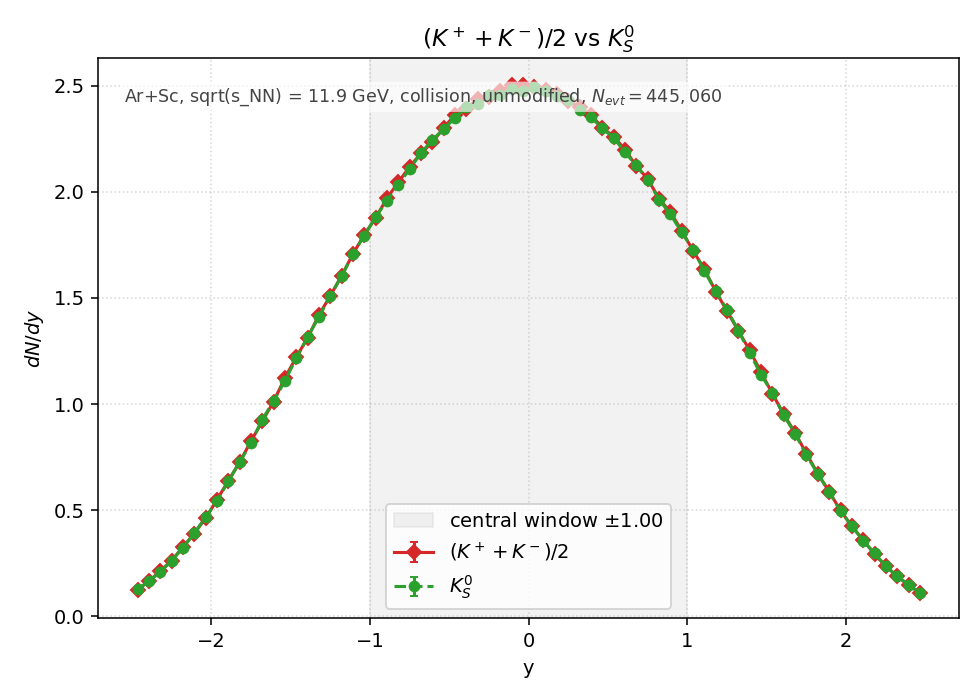

Source data for this figure (header and first rows):
y_lo, y_hi, y_center, KmeanCharged_value, KmeanCharged_err, TwoK0S_value, TwoK0S_err
-2.5, -2.429, -2.464, 1.261088e-01, 1.408356e-03, 1.267222e-01, 1.411777e-03
-2.429, -2.357, -2.393, 1.651777e-01, 1.611816e-03, 1.659484e-01, 1.615572e-03
-2.357, -2.286, -2.321, 2.131960e-01, 1.831172e-03, 2.091224e-01, 1.813594e-03
-2.286, -2.214, -2.25, 2.626455e-01, 2.032473e-03, 2.616074e-01, 2.028452e-03
-2.214, -2.143, -2.179, 3.262661e-01, 2.265300e-03, 3.226329e-01, 2.252652e-03
-2.143, -2.071, -2.107, 3.901699e-01, 2.477232e-03, 3.913652e-01, 2.481023e-03
-2.071, -2, -2.036, 4.622523e-01, 2.696369e-03, 4.664360e-01, 2.708543e-03
-2, -1.929, -1.964, 5.481913e-01, 2.936336e-03, 5.426707e-01, 2.921514e-03
-1.929, -1.857, -1.893, 6.382825e-01, 3.168445e-03, 6.354357e-01, 3.161372e-03
-1.857, -1.786, -1.821, 7.252752e-01, 3.377467e-03, 7.255584e-01, 3.378127e-03
-1.786, -1.714, -1.75, 8.245989e-01, 3.601315e-03, 8.160742e-01, 3.582652e-03
-1.714, -1.643, -1.679, 9.184177e-01, 3.800667e-03, 9.268481e-01, 3.818071e-03
-1.643, -1.571, -1.607, 1.011718e+00, 3.989049e-03, 1.014596e+00, 3.994719e-03
-1.571, -1.5, -1.536, 1.123624e+00, 4.203879e-03, 1.108886e+00, 4.176219e-03
-1.5, -1.429, -1.464, 1.220981e+00, 4.382221e-03, 1.216169e+00, 4.373576e-03
-1.429, -1.357, -1.393, 1.311655e+00, 4.542025e-03, 1.315555e+00, 4.548773e-03
-1.357, -1.286, -1.321, 1.419880e+00, 4.725694e-03, 1.410664e+00, 4.710332e-03
-1.286, -1.214, -1.25, 1.509799e+00, 4.873032e-03, 1.509295e+00, 4.872220e-03
-1.214, -1.143, -1.179, 1.604341e+00, 5.023288e-03, 1.602485e+00, 5.020382e-03
-1.143, -1.071, -1.107, 1.707219e+00, 5.181845e-03, 1.705442e+00, 5.179147e-03
-1.071, -1, -1.036, 1.797389e+00, 5.316928e-03, 1.793803e+00, 5.311622e-03
-1, -0.9286, -0.9643, 1.876942e+00, 5.433319e-03, 1.881236e+00, 5.439530e-03
-0.9286, -0.8571, -0.8929, 1.969361e+00, 5.565478e-03, 1.957345e+00, 5.548472e-03
-0.8571, -0.7857, -0.8214, 2.044527e+00, 5.670693e-03, 2.031535e+00, 5.652647e-03
-0.7857, -0.7143, -0.7500, 2.117836e+00, 5.771463e-03, 2.107990e+00, 5.758031e-03
-0.7143, -0.6429, -0.6786, 2.180764e+00, 5.856580e-03, 2.181598e+00, 5.857700e-03
-0.6429, -0.5714, -0.6071, 2.233375e+00, 5.926804e-03, 2.244621e+00, 5.941707e-03
-0.5714, -0.5000, -0.5357, 2.300771e+00, 6.015565e-03, 2.294196e+00, 6.006964e-03
-0.5000, -0.4286, -0.4643, 2.362567e+00, 6.095815e-03, 2.349371e+00, 6.078767e-03
-0.4286, -0.3571, -0.3929, 2.391176e+00, 6.132613e-03, 2.397310e+00, 6.140474e-03
-0.3571, -0.2857, -0.3214, 2.438377e+00, 6.192844e-03, 2.411340e+00, 6.158415e-03
-0.2857, -0.2143, -0.2500, 2.446147e+00, 6.202703e-03, 2.457031e+00, 6.216487e-03
-0.2143, -0.1429, -0.1786, 2.476549e+00, 6.241130e-03, 2.456244e+00, 6.215492e-03
-0.1429, -0.0714, -0.1071, 2.503759e+00, 6.275322e-03, 2.484980e+00, 6.251743e-03
-0.0714, 0.0000, -0.0357, 2.502170e+00, 6.273331e-03, 2.476534e+00, 6.241110e-03
0.0000, 0.0714, 0.0357, 2.491554e+00, 6.260008e-03, 2.493787e+00, 6.262813e-03
0.0714, 0.1429, 0.1071, 2.477996e+00, 6.242953e-03, 2.475244e+00, 6.239485e-03
0.1429, 0.2143, 0.1786, 2.459500e+00, 6.219610e-03, 2.453413e+00, 6.211909e-03
0.2143, 0.2857, 0.2500, 2.426376e+00, 6.177586e-03, 2.430985e+00, 6.183450e-03
0.2857, 0.3571, 0.3214, 2.397326e+00, 6.140494e-03, 2.385782e+00, 6.125691e-03
0.3571, 0.4286, 0.3929, 2.361780e+00, 6.094801e-03, 2.351541e+00, 6.081575e-03
0.4286, 0.5000, 0.4643, 2.301353e+00, 6.016325e-03, 2.298034e+00, 6.011986e-03
0.5000, 0.5714, 0.5357, 2.259862e+00, 5.961845e-03, 2.254624e+00, 5.954932e-03
0.5714, 0.6429, 0.6071, 2.198144e+00, 5.879871e-03, 2.185027e+00, 5.862301e-03
0.6429, 0.7143, 0.6786, 2.120588e+00, 5.775212e-03, 2.123986e+00, 5.779836e-03
0.7143, 0.7857, 0.7500, 2.060491e+00, 5.692789e-03, 2.055489e+00, 5.685875e-03
0.7857, 0.8571, 0.8214, 1.966908e+00, 5.562010e-03, 1.963054e+00, 5.556559e-03
0.8571, 0.9286, 0.8929, 1.904026e+00, 5.472380e-03, 1.893866e+00, 5.457759e-03
0.9286, 1, 0.9643, 1.815193e+00, 5.343197e-03, 1.808415e+00, 5.333211e-03
1, 1.071, 1.036, 1.722664e+00, 5.205232e-03, 1.727776e+00, 5.212949e-03
1.071, 1.143, 1.107, 1.634461e+00, 5.070222e-03, 1.627210e+00, 5.058963e-03
1.143, 1.214, 1.179, 1.529899e+00, 4.905363e-03, 1.530937e+00, 4.907027e-03
1.214, 1.286, 1.25, 1.436867e+00, 4.753878e-03, 1.443630e+00, 4.765053e-03
1.286, 1.357, 1.321, 1.344574e+00, 4.598668e-03, 1.345282e+00, 4.599878e-03
1.357, 1.429, 1.393, 1.252422e+00, 4.438284e-03, 1.241035e+00, 4.418061e-03
1.429, 1.5, 1.464, 1.149434e+00, 4.251887e-03, 1.136946e+00, 4.228726e-03
1.5, 1.571, 1.536, 1.047987e+00, 4.059922e-03, 1.051935e+00, 4.067561e-03
1.571, 1.643, 1.607, 9.515571e-01, 3.868630e-03, 9.473577e-01, 3.860084e-03
1.643, 1.714, 1.679, 8.642655e-01, 3.686917e-03, 8.599088e-01, 3.677612e-03
1.714, 1.786, 1.75, 7.661057e-01, 3.471236e-03, 7.591696e-01, 3.455486e-03
... 10 more rows
